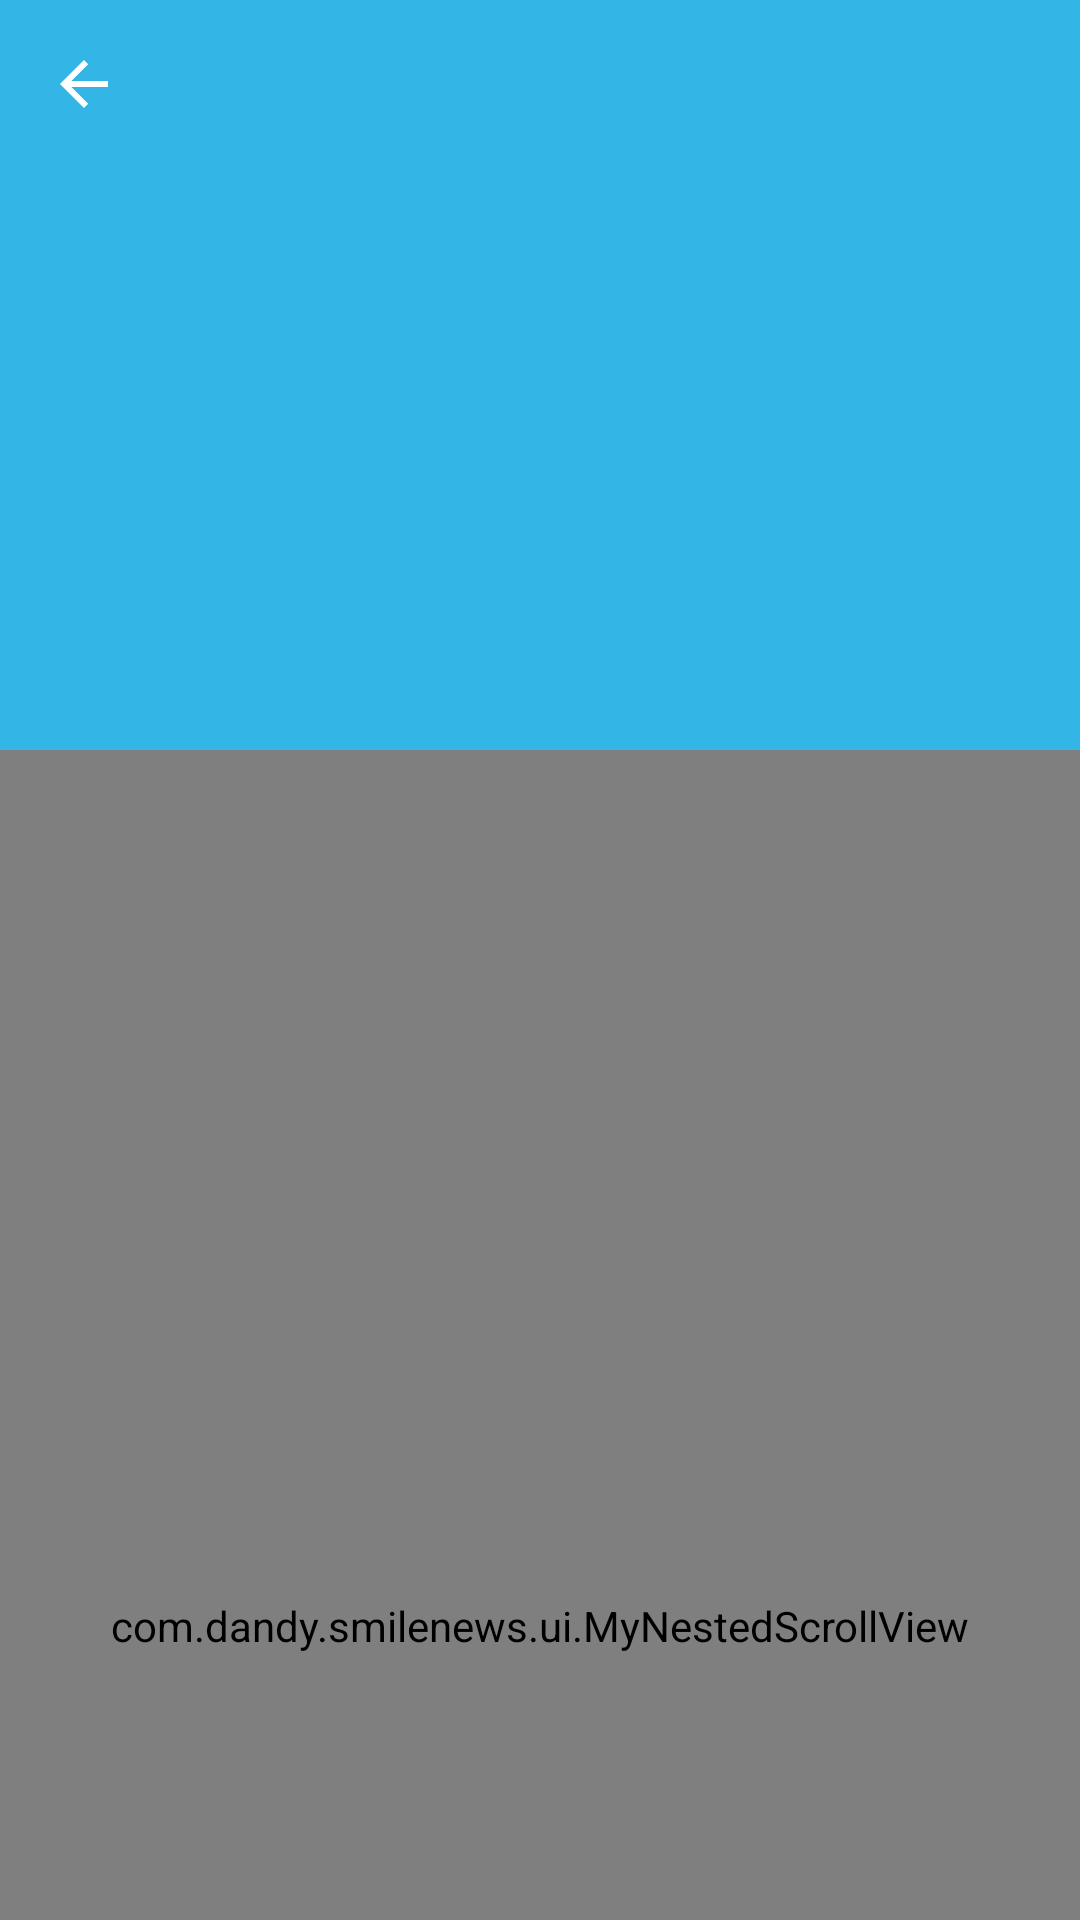

Write the Android layout XML for this screen, with the resource values it uses.
<!-- AndroidManifest.xml: application theme AppTheme -->
<!-- res/layout/activity_detail.xml -->
<?xml version="1.0" encoding="utf-8"?>
<android.support.design.widget.CoordinatorLayout
    xmlns:android="http://schemas.android.com/apk/res/android"
    xmlns:app="http://schemas.android.com/apk/res-auto"
    android:layout_width="match_parent"
    android:layout_height="match_parent"
    android:fitsSystemWindows="true">
    <android.support.design.widget.AppBarLayout
        android:id="@+id/app_bar_layout"
        android:layout_width="match_parent"
        android:layout_height="250dp">
        <android.support.design.widget.CollapsingToolbarLayout
            android:id="@+id/toolbar_layout"
            android:layout_width="match_parent"
            android:layout_height="match_parent"
            android:minHeight="?attr/actionBarSize"
            android:fitsSystemWindows="true"
            app:contentScrim="?attr/colorPrimary"
            app:statusBarScrim="?attr/colorAccent"

            app:collapsedTitleGravity="left"
            app:expandedTitleGravity="center_horizontal|bottom"
            app:layout_scrollFlags="scroll|exitUntilCollapsed">
            <ImageView
                android:id="@+id/news_img"
                android:src="@mipmap/ic_launcher"
                android:layout_width="match_parent"
                android:layout_height="match_parent"
                android:scaleType="centerCrop"
                app:layout_collapseMode="parallax"
                android:transitionName="photos"
                app:theme="@style/ThemeOverlay.AppCompat.Dark.ActionBar"
                app:popupTheme="@style/ThemeOverlay.AppCompat.Light"
                />
            <android.support.v7.widget.Toolbar
                android:id="@+id/toolbar"
                app:layout_collapseMode="pin"
                android:layout_width="match_parent"
                android:layout_height="?attr/actionBarSize"
                app:navigationIcon="?attr/homeAsUpIndicator"
                app:theme="@style/ThemeOverlay.AppCompat.Dark.ActionBar"
                app:popupTheme="@style/ThemeOverlay.AppCompat.Light"
                style="@style/ToolbarTheme"
                android:titleTextColor="@color/white"

               />



        </android.support.design.widget.CollapsingToolbarLayout>
    </android.support.design.widget.AppBarLayout>

    <com.dandy.smilenews.ui.MyNestedScrollView
        android:id="@+id/news_content"
        android:layout_width="match_parent"
        android:layout_height="match_parent"
        app:layout_behavior="@string/appbar_scrolling_view_behavior">
        <WebView
            android:id="@+id/news_web"
            android:layout_width="match_parent"
            android:layout_height="match_parent"></WebView>
    </com.dandy.smilenews.ui.MyNestedScrollView>
</android.support.design.widget.CoordinatorLayout>
<!-- resources referenced by this layout -->
<resources>
  <color name="white">#ffffff</color>
  <style name="ToolbarTheme" parent="@style/ThemeOverlay.AppCompat.ActionBar">
          <item name="actionMenuTextColor">@color/white</item>
  
      </style>
  <style name="AppTheme" parent="Theme.AppCompat.Light.DarkActionBar">
          
          <item name="colorPrimary">@android:color/holo_blue_light</item>
          <item name="colorPrimaryDark">@android:color/holo_blue_light</item>
          <item name="colorAccent">@android:color/holo_orange_light</item>
      </style>
</resources>
